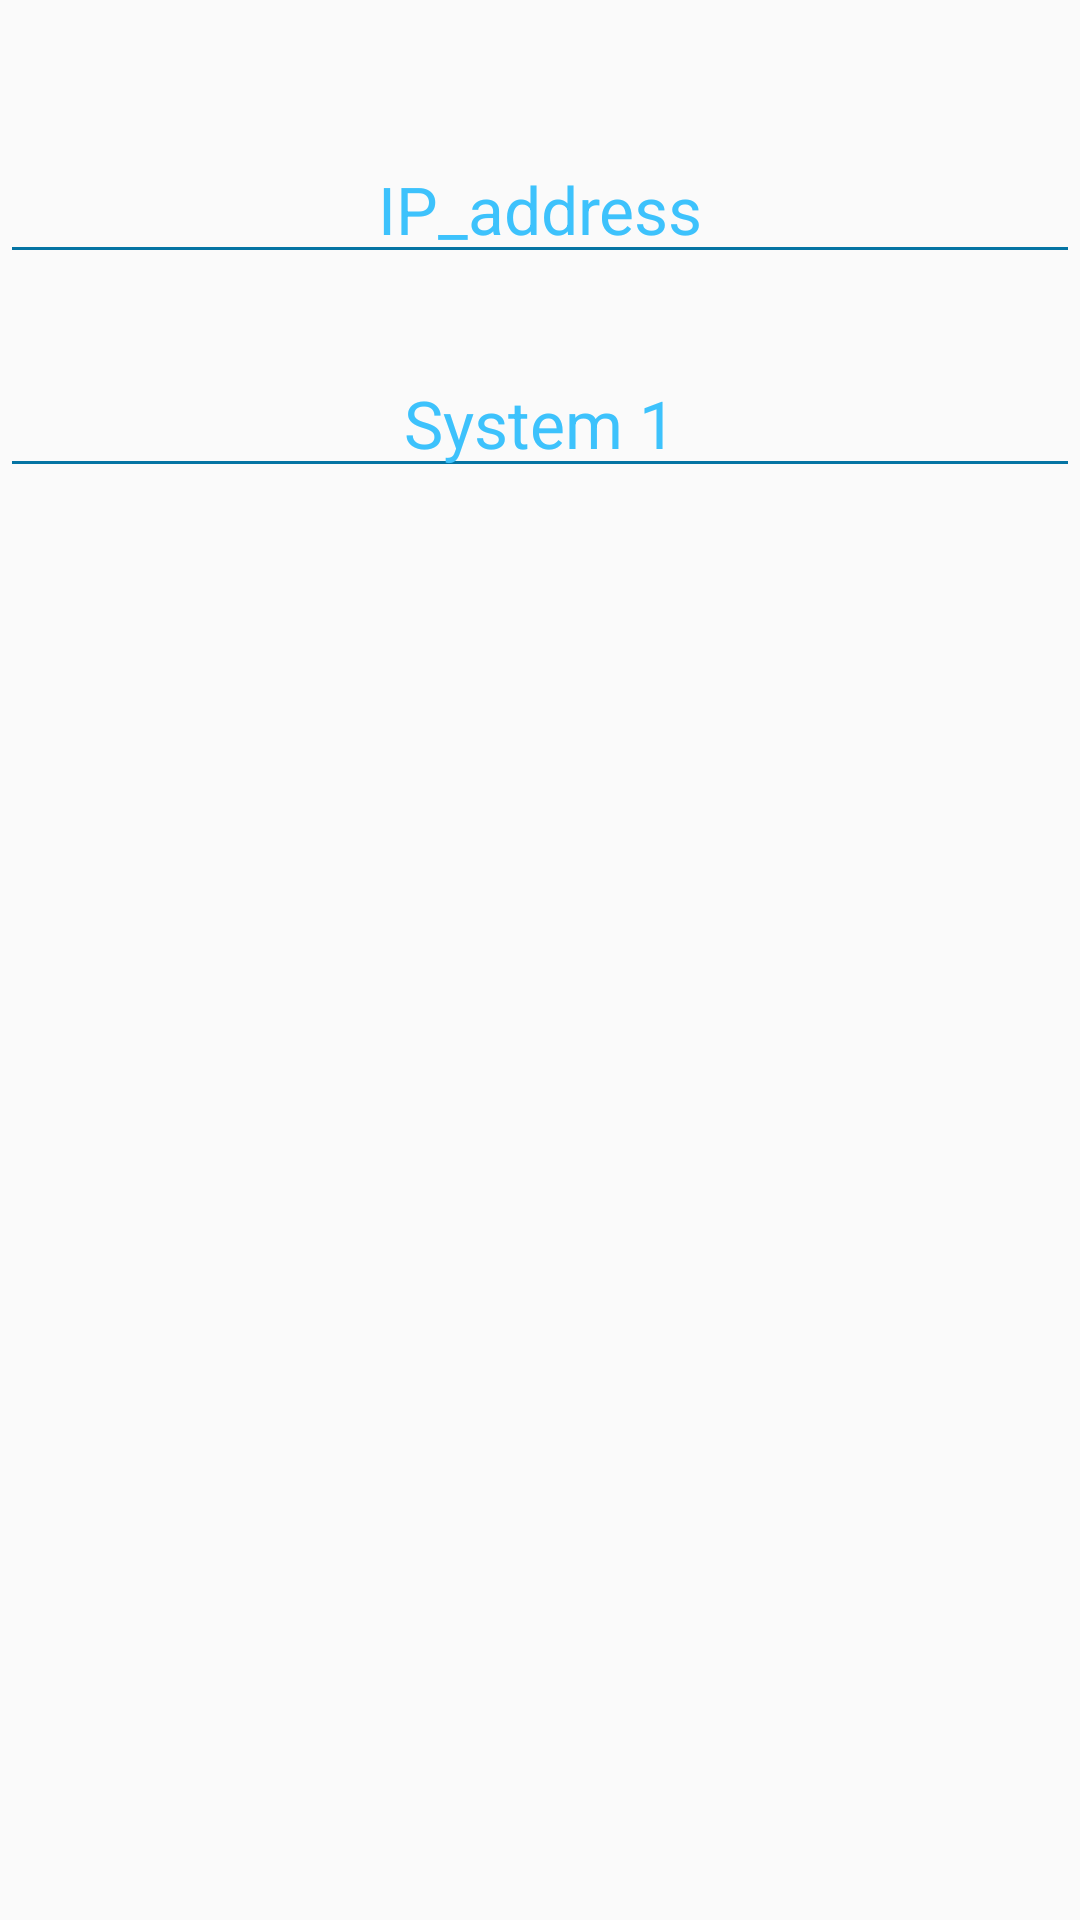

Write the Android layout XML for this screen, with the resource values it uses.
<!-- AndroidManifest.xml: application theme AppTheme -->
<!-- res/layout/add_system_dialog.xml -->
<?xml version="1.0" encoding="utf-8"?>
<LinearLayout xmlns:android="http://schemas.android.com/apk/res/android"
    android:layout_width="match_parent"
    android:layout_height="match_parent"
    android:orientation="vertical">
    <EditText
        android:layout_width="match_parent"
        android:layout_height="wrap_content"
        android:id="@+id/IP_dialog_id"
        android:hint="IP_address"
        android:textColorHint="@color/blue"
        android:textAlignment="center"
        android:layout_marginTop="45dp"
        android:outlineAmbientShadowColor="@color/blue"
        android:selectAllOnFocus="true"
        android:singleLine="true"
        android:textAppearance="@style/TextAppearance.AppCompat.Large"
        android:textColor="@color/blue"
        android:textColorHighlight="@color/dark_blue"
        android:backgroundTint="@color/dark_blue">

    </EditText>
    <EditText
        android:layout_width="match_parent"
        android:layout_height="wrap_content"
        android:id="@+id/Sys_name_id"
        android:text="System 1"
        android:textAlignment="center"
        android:layout_marginTop="25dp"
        android:selectAllOnFocus="true"
        android:singleLine="true"
        android:textAppearance="@style/TextAppearance.AppCompat.Large"
        android:textColor="@color/blue"
        android:textColorHighlight="@color/dark_blue"
        android:backgroundTint="@color/dark_blue">

    </EditText>


</LinearLayout>
<!-- resources referenced by this layout -->
<resources>
  <color name="blue">#3DC2FC</color>
  <color name="dark_blue">#0474A3</color>
  <style name="AppTheme" parent="Theme.AppCompat.Light">
          
  
          <item name="colorPrimary">#0474A3</item>
          <item name="colorPrimaryDark">#0474A3</item>
          <item name="colorAccent">@color/colorAccent</item>
  
      </style>
  <color name="colorAccent">#D81B60</color>
</resources>
